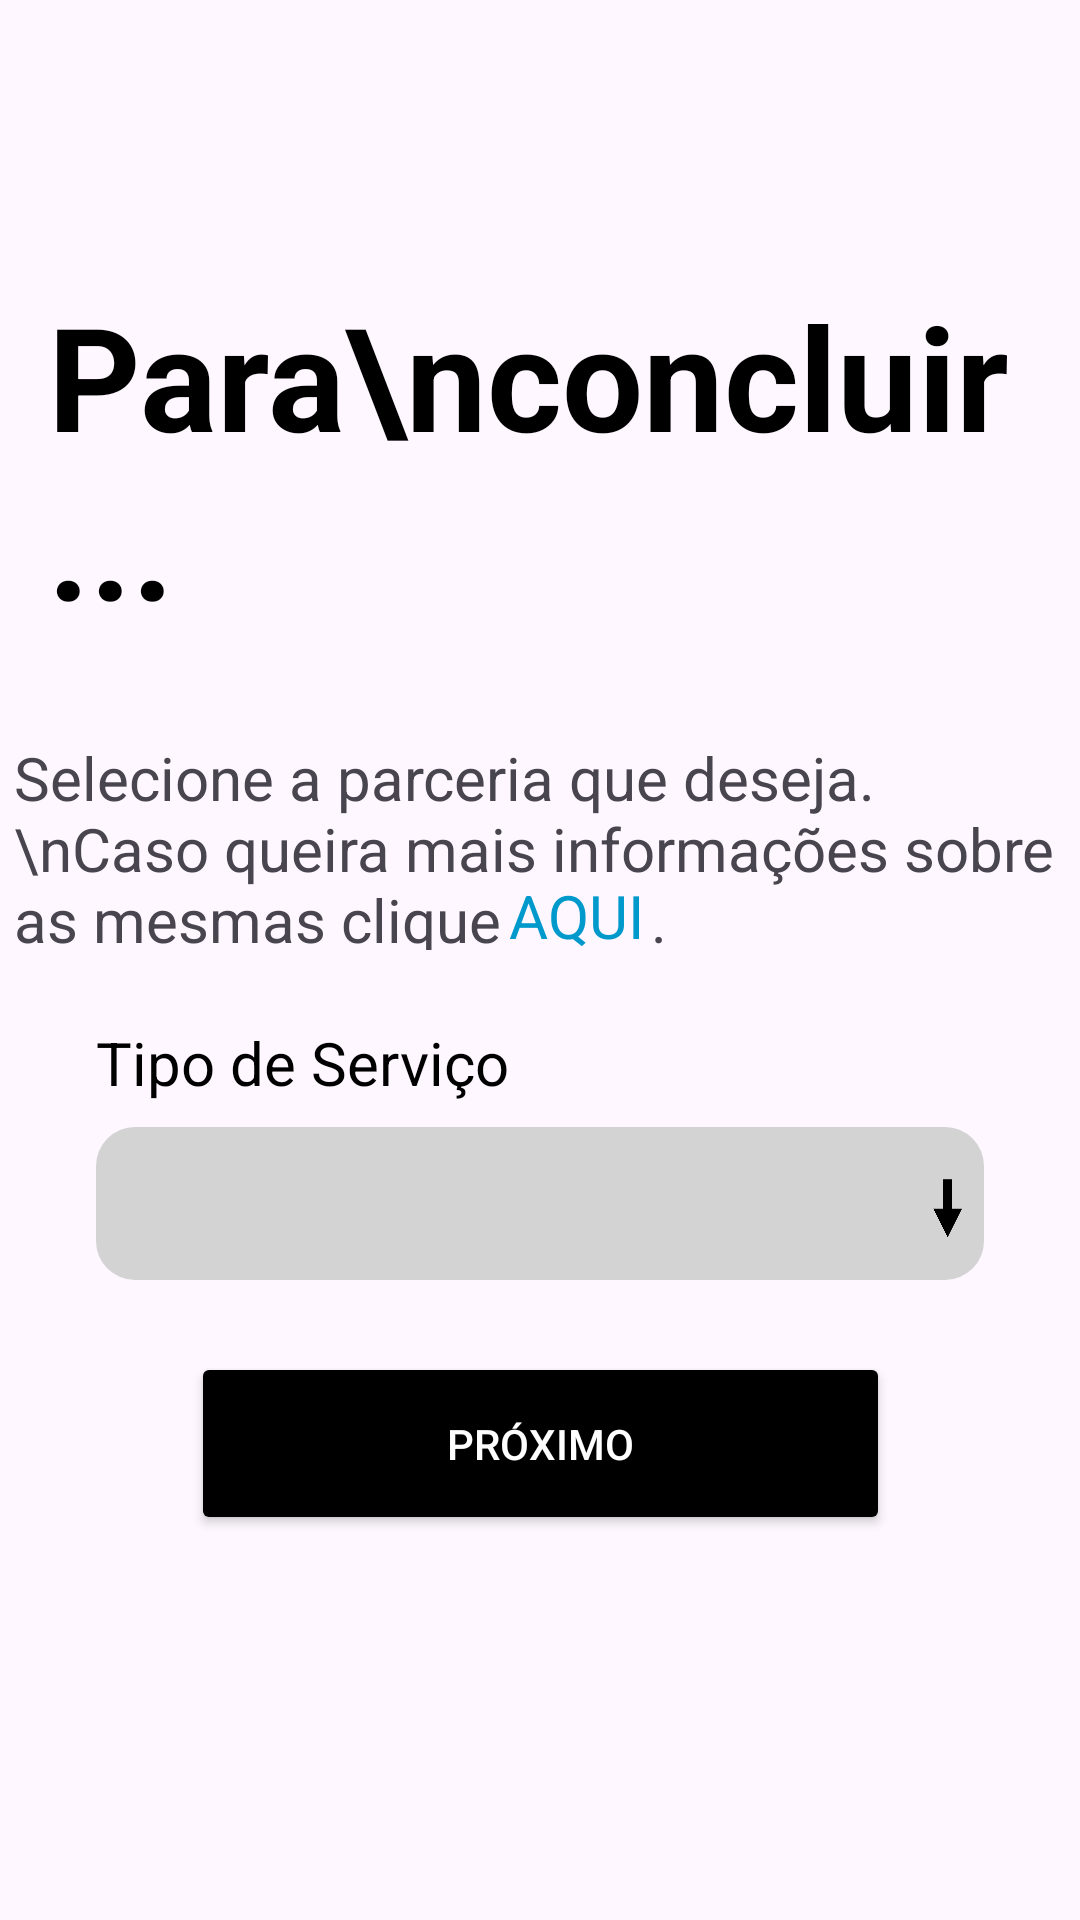

Produce the Android XML layout that renders to this screen, including the resource entries it uses.
<!-- AndroidManifest.xml: application theme Theme.EventosPT -->
<!-- res/layout/activity_f_valor_parceria.xml -->
<?xml version="1.0" encoding="utf-8"?>
<androidx.constraintlayout.widget.ConstraintLayout xmlns:android="http://schemas.android.com/apk/res/android"
    xmlns:app="http://schemas.android.com/apk/res-auto"
    xmlns:tools="http://schemas.android.com/tools"
    android:id="@+id/main"
    android:layout_width="match_parent"
    android:layout_height="match_parent"
    tools:context=".criar_conta_fornecedor.TipoDeServico">

    <TextView
        android:id="@+id/textView3"
        android:layout_width="wrap_content"
        android:layout_height="wrap_content"
        android:layout_marginTop="77dp"
        android:gravity="center"
        android:padding="16dp"
        android:text="Para\nconcluir..."
        android:textAlignment="viewStart"
        android:textColor="@color/black"
        android:textSize="48sp"
        android:textStyle="bold"
        app:layout_constraintEnd_toEndOf="parent"
        app:layout_constraintHorizontal_bias="0.077"
        app:layout_constraintStart_toStartOf="parent"
        app:layout_constraintTop_toTopOf="parent" />


    <TextView
        android:id="@+id/textView4"
        android:layout_width="351dp"
        android:layout_height="71dp"
        android:layout_marginTop="16dp"
        android:padding="0dp"
        android:text="Selecione a parceria que deseja.\nCaso queira mais informações sobre as mesmas clique          ."
        android:textSize="20sp"
        app:layout_constraintEnd_toEndOf="parent"
        app:layout_constraintHorizontal_bias="0.533"
        app:layout_constraintStart_toStartOf="parent"
        app:layout_constraintTop_toBottomOf="@id/textView3" />

    <TextView
        android:id="@+id/btnMaisInformacoes"
        android:layout_width="wrap_content"
        android:layout_height="wrap_content"
        android:layout_marginStart="165dp"
        android:layout_marginTop="46dp"
        android:text="AQUI"
        android:textColor="@android:color/holo_blue_dark"
        android:textSize="20sp"
        app:layout_constraintStart_toStartOf="@+id/textView4"
        app:layout_constraintTop_toTopOf="@+id/textView4" />

    <TextView
        android:id="@+id/textView8"
        android:layout_width="wrap_content"
        android:layout_height="0dp"
        android:layout_marginStart="32dp"
        android:layout_marginTop="16dp"
        android:paddingStart="0dp"
        android:paddingTop="8dp"
        android:text="Tipo de Serviço"
        android:textAlignment="textStart"
        android:textColor="@color/black"
        android:textSize="20sp"
        app:layout_constraintStart_toStartOf="parent"
        app:layout_constraintTop_toBottomOf="@id/textView4" />

    <Spinner
        android:id="@+id/spinnerValorParceria"
        android:layout_width="0dp"
        android:layout_height="51dp"
        android:layout_marginStart="32dp"
        android:layout_marginTop="8dp"
        android:layout_marginEnd="32dp"
        android:spinnerMode="dropdown"
        android:background="@drawable/input_background"
        android:drawableEnd="@drawable/img"
        app:layout_constraintEnd_toEndOf="parent"
        app:layout_constraintHorizontal_bias="0.0"
        app:layout_constraintStart_toStartOf="parent"
        app:layout_constraintTop_toBottomOf="@id/textView8" />

    <ImageView
        android:id="@+id/imageView"
        android:layout_width="24dp"
        android:layout_height="30dp"
        android:layout_marginEnd="32dp"
        android:layout_marginTop="12dp"
        android:layout_marginBottom="8dp"
        android:rotation="90"
        android:src="@drawable/img"
        app:layout_constraintEnd_toEndOf="parent"
        app:layout_constraintTop_toTopOf="@id/spinnerValorParceria" />

    <Button
        android:id="@+id/buttonParaOrcamento"
        android:layout_width="233dp"
        android:layout_height="61dp"
        android:layout_marginStart="32dp"
        android:layout_marginTop="24dp"
        android:layout_marginEnd="32dp"
        android:backgroundTint="@color/black"
        android:text="Próximo"
        android:textColor="@color/white"
        app:layout_constraintEnd_toEndOf="parent"
        app:layout_constraintStart_toStartOf="parent"
        app:layout_constraintTop_toBottomOf="@id/spinnerValorParceria" />

</androidx.constraintlayout.widget.ConstraintLayout>
<!-- resources referenced by this layout -->
<resources>
  <color name="black">#000000</color>
  <color name="white">#FFFFFFFF</color>
  <!-- drawable img: png bitmap (drawable, 7364 bytes) -->
  <!-- drawable input_background (drawable) -->
  <?xml version="1.0" encoding="utf-8"?>
  <shape xmlns:android="http://schemas.android.com/apk/res/android">
      <solid android:color="#D3D3D3" />
      <corners android:radius="13dp" />
  </shape>
  <style name="Theme.EventosPT" parent="Base.Theme.EventosPT" />
  <style name="Base.Theme.EventosPT" parent="Theme.Material3.DayNight.NoActionBar">
          
          
  
          <item name="android:windowTranslucentStatus">true</item>
          <item name="android:windowLightStatusBar">true</item>
          <item name="android:windowDrawsSystemBarBackgrounds">false</item>
  
      </style>
</resources>
